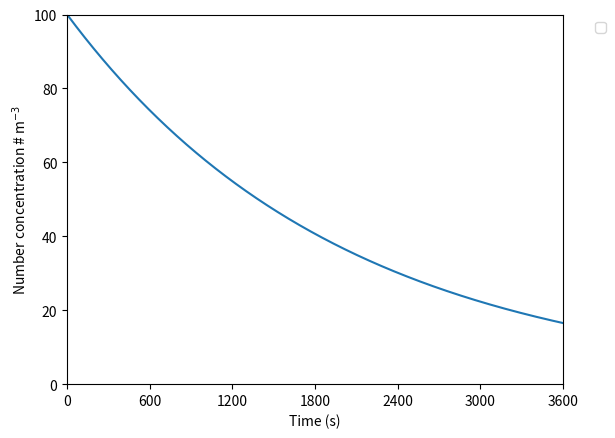

Python code for this plot:
import numpy as np
import matplotlib.pyplot as plt
import time

decay = 1e-13 * 5e9
t_final = 3600.0
ts = np.linspace(0, t_final, 3600)
P0 =  100 
Nt = P0 * np.exp(-decay*ts)
fig = plt.figure()
axes = fig.add_subplot(1,1,1)
axes.plot(ts,Nt) 
axes.set_xlim([0,t_final])
axes.set_xticks(np.linspace(0,t_final,num=7))
axes.set_xlabel('Time (s)')
axes.set_ylim([0,P0])
axes.set_ylabel('Number concentration # m$^{-3}$')
axes.legend(bbox_to_anchor=(1.05, 1), loc='upper left')
fig.savefig('ch05_q11_alg4.pdf',bbox_inches='tight')

np.savetxt('alg4.txt', [ts,Nt])
